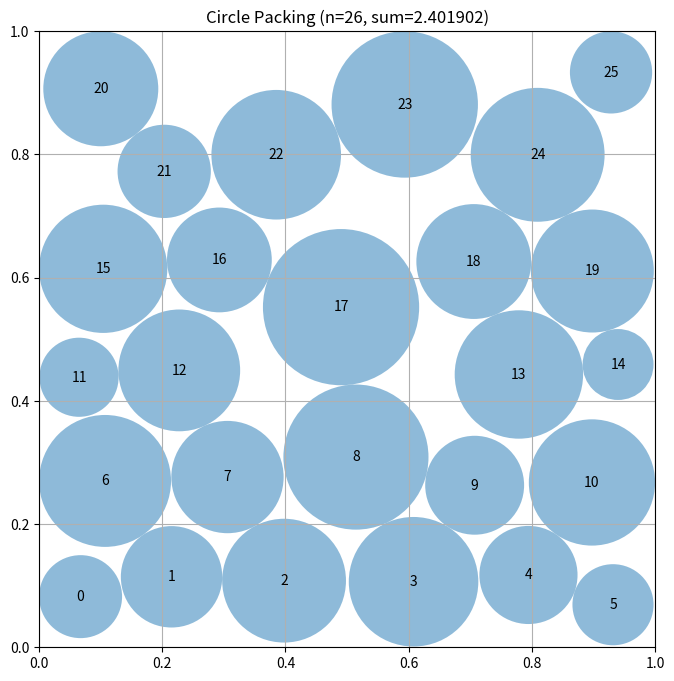

Generate this figure with matplotlib:
# EVOLVE-BLOCK-START
"""Constructor-based circle packing for n=26 circles"""
import numpy as np


def construct_packing():
    """
    Construct a specific arrangement of 26 circles in a unit square
    that attempts to maximize the sum of their radii.

    Returns:
        Tuple of (centers, radii, sum_of_radii)
        centers: np.array of shape (26, 2) with (x, y) coordinates
        radii: np.array of shape (26) with radius of each circle
        sum_of_radii: Sum of all radii
    """
    # Hexagonal-lattice layout: 5 staggered rows with counts 6,5,6,5,6.
    # Horizontal spacing 0.2, vertical spacing 0.1*sqrt(3) ~ 0.1732.
    # This lattice supports 28 circles of radius 0.1; we drop 2 adjacent
    # circles from the middle row (n=26) to leave a growth hole.
    n = 26
    centers_list = []
    y0 = 0.1
    dy = 0.1 * np.sqrt(3.0)
    counts = [6, 5, 6, 5, 6]
    skip = {(2, 2), (2, 3)}  # remove two adjacent circles in the middle row
    for row, cnt in enumerate(counts):
        y = y0 + row * dy
        for k in range(cnt):
            if (row, k) in skip:
                continue
            if cnt == 6:
                x = 0.2 * k  # touches walls at x=0 and x=1
            else:
                x = 0.1 + 0.2 * k  # staggered by half spacing
            centers_list.append([x, y])
    centers = np.array(centers_list)
    assert centers.shape == (n, 2)

    # --- Corner anchoring: pull the 4 circles nearest each corner
    # diagonally INTO the corners. Corner circles enjoy three-sided
    # wall slack, so the LP water-filling grants them large radii,
    # while interior circles stay small. This asymmetric seed is the
    # known path toward the AlphaEvolve-style n=26 packing (2.635).
    corners = [(0.0, 0.0), (1.0, 0.0), (0.0, 1.0), (1.0, 1.0)]
    anchor = 0.07  # corner-anchored center offset from each wall
    for cx, cy in corners:
        d = np.sum((centers - np.array([cx, cy])) ** 2, axis=1)
        i = int(np.argmin(d))
        centers[i] = [
            anchor if cx == 0.0 else 1.0 - anchor,
            anchor if cy == 0.0 else 1.0 - anchor,
        ]

    # Exact LP radii for the seed layout
    radii = solve_radii_lp(centers)
    if radii is None:
        radii = compute_max_radii(centers)

    best_sum = np.sum(radii)
    best_centers = centers.copy()
    best_radii = radii.copy()

    # ---- Hill-climb over center positions, re-solving the LP each step ----
    rng = np.random.default_rng(12345)
    n_iters = 600
    for it in range(n_iters):
        frac = 1.0 - it / n_iters
        sigma = 0.008 + 0.04 * frac

        cand = best_centers.copy()

        # Directed corner-aware moves:
        # - circles touching two walls are pulled diagonally INTO the
        #   corner (three-sided slack -> LP grants them bigger radii)
        # - circles touching one wall are pushed away from that wall
        for i in range(n):
            x, y = cand[i]
            r = best_radii[i]
            tol = 1e-7
            left = r >= x - tol
            right = r >= 1.0 - x - tol
            bot = r >= y - tol
            top = r >= 1.0 - y - tol
            n_walls = int(left) + int(right) + int(bot) + int(top)
            if n_walls >= 2:
                # pull into the nearest corner, away from square interior
                if left:
                    cand[i, 0] -= 0.5 * sigma
                elif right:
                    cand[i, 0] += 0.5 * sigma
                if bot:
                    cand[i, 1] -= 0.5 * sigma
                elif top:
                    cand[i, 1] += 0.5 * sigma
            else:
                if left:
                    cand[i, 0] += 0.5 * sigma
                if right:
                    cand[i, 0] -= 0.5 * sigma
                if bot:
                    cand[i, 1] += 0.5 * sigma
                if top:
                    cand[i, 1] -= 0.5 * sigma

        # Random jitter, larger for small circles (more freedom of movement)
        jitter = sigma * (0.3 + 0.7 * (1.0 - best_radii / (best_radii.max() + 1e-12)))
        cand += rng.normal(0.0, 1.0, cand.shape) * jitter[:, None]

        cand = np.clip(cand, 0.001, 0.999)

        result = solve_radii_lp(cand)
        if result is None:
            continue
        if np.sum(result) > best_sum:
            best_sum = np.sum(result)
            best_centers = cand.copy()
            best_radii = result.copy()

    # ---- Final greedy "growth pass": single-circle coordinate tweaks ----
    # Try small shifts for each circle, one coordinate at a time, and keep
    # any shift that strictly increases the LP-optimal sum. Shrink the step
    # when no improvement is found, until the step becomes negligible.
    step = 0.01
    improved = True
    while improved and step > 1e-4:
        improved = False
        for i in range(n):
            for axis in (0, 1):
                for direction in (+1.0, -1.0):
                    cand = best_centers.copy()
                    cand[i, axis] = np.clip(
                        cand[i, axis] + direction * step, 0.001, 0.999
                    )
                    if cand[i, axis] == best_centers[i, axis]:
                        continue
                    result = solve_radii_lp(cand)
                    if result is None:
                        continue
                    if np.sum(result) > best_sum + 1e-12:
                        best_sum = np.sum(result)
                        best_centers = cand.copy()
                        best_radii = result.copy()
                        improved = True
        if not improved:
            step *= 0.5

    centers = best_centers
    radii = best_radii * (1.0 - 1e-6)  # tiny safety shrink
    sum_radii = np.sum(radii)

    return centers, radii, sum_radii


def solve_radii_lp(centers, eps=1e-9):
    """
    Solve the linear program: maximize sum(r_i) subject to
      r_i + r_j <= dist(i, j)  for all pairs
      0 <= r_i <= min(x_i, y_i, 1-x_i, 1-y_i)
    Returns optimal radii array, or None if scipy is unavailable or LP fails.
    """
    try:
        from scipy.optimize import linprog
    except ImportError:
        return None

    n = centers.shape[0]
    c = -np.ones(n)

    rows = []
    rhs = []
    for i in range(n):
        for j in range(i + 1, n):
            d = np.sqrt(np.sum((centers[i] - centers[j]) ** 2))
            row = np.zeros(n)
            row[i] = 1.0
            row[j] = 1.0
            rows.append(row)
            rhs.append(d - 2.0 * eps)

    for i in range(n):
        x, y = centers[i]
        for lim in (x - eps, y - eps, 1.0 - x - eps, 1.0 - y - eps):
            row = np.zeros(n)
            row[i] = 1.0
            rows.append(row)
            rhs.append(max(lim, 0.0))

    A_ub = np.vstack(rows)
    b_ub = np.array(rhs)

    res = linprog(c, A_ub=A_ub, b_ub=b_ub, bounds=[(0.0, None)] * n,
                  method="highs")
    if not res.success:
        return None
    return np.maximum(res.x, 0.0)


def compute_max_radii(centers):
    """
    Compute the maximum possible radii for each circle position
    such that they don't overlap and stay within the unit square.

    Args:
        centers: np.array of shape (n, 2) with (x, y) coordinates

    Returns:
        np.array of shape (n) with radius of each circle
    """
    n = centers.shape[0]

    # Distance from each center to the nearest square border
    border = np.minimum(centers.min(axis=1), (1.0 - centers).min(axis=1))

    # For fixed centers, maximizing sum(r_i) subject to
    #   r_i <= border_i  and  r_i + r_j <= dist_ij
    # is a linear program -> solve it exactly when scipy is available.
    try:
        from scipy.optimize import linprog

        A_ub = []
        b_ub = []
        for i in range(n):
            row = np.zeros(n)
            row[i] = 1.0
            A_ub.append(row)
            b_ub.append(border[i])
        for i in range(n):
            for j in range(i + 1, n):
                d = np.sqrt(np.sum((centers[i] - centers[j]) ** 2))
                row = np.zeros(n)
                row[i] = 1.0
                row[j] = 1.0
                A_ub.append(row)
                b_ub.append(d)
        res = linprog(
            c=-np.ones(n),
            A_ub=np.array(A_ub),
            b_ub=np.array(b_ub),
            bounds=[(0.0, None)] * n,
            method="highs",
        )
        if res.success:
            return res.x
    except Exception:
        pass

    # Fallback: multi-pass proportional scaling (converges to a valid,
    # reasonably tight set of radii if scipy is unavailable).
    radii = border.copy()
    for _ in range(200):
        for i in range(n):
            for j in range(i + 1, n):
                dist = np.sqrt(np.sum((centers[i] - centers[j]) ** 2))
                s = radii[i] + radii[j]
                if s > dist and s > 0:
                    scale = dist / s
                    radii[i] *= scale
                    radii[j] *= scale
    return radii


# EVOLVE-BLOCK-END


# This part remains fixed (not evolved)
def run_packing():
    """Run the circle packing constructor for n=26"""
    centers, radii, sum_radii = construct_packing()
    return centers, radii, sum_radii


def visualize(centers, radii):
    """
    Visualize the circle packing

    Args:
        centers: np.array of shape (n, 2) with (x, y) coordinates
        radii: np.array of shape (n) with radius of each circle
    """
    import matplotlib.pyplot as plt
    from matplotlib.patches import Circle

    fig, ax = plt.subplots(figsize=(8, 8))

    # Draw unit square
    ax.set_xlim(0, 1)
    ax.set_ylim(0, 1)
    ax.set_aspect("equal")
    ax.grid(True)

    # Draw circles
    for i, (center, radius) in enumerate(zip(centers, radii)):
        circle = Circle(center, radius, alpha=0.5)
        ax.add_patch(circle)
        ax.text(center[0], center[1], str(i), ha="center", va="center")

    plt.title(f"Circle Packing (n={len(centers)}, sum={sum(radii):.6f})")
    plt.show()


if __name__ == "__main__":
    centers, radii, sum_radii = run_packing()
    print(f"Sum of radii: {sum_radii}")
    # AlphaEvolve improved this to 2.635

    # Uncomment to visualize:
    visualize(centers, radii)
